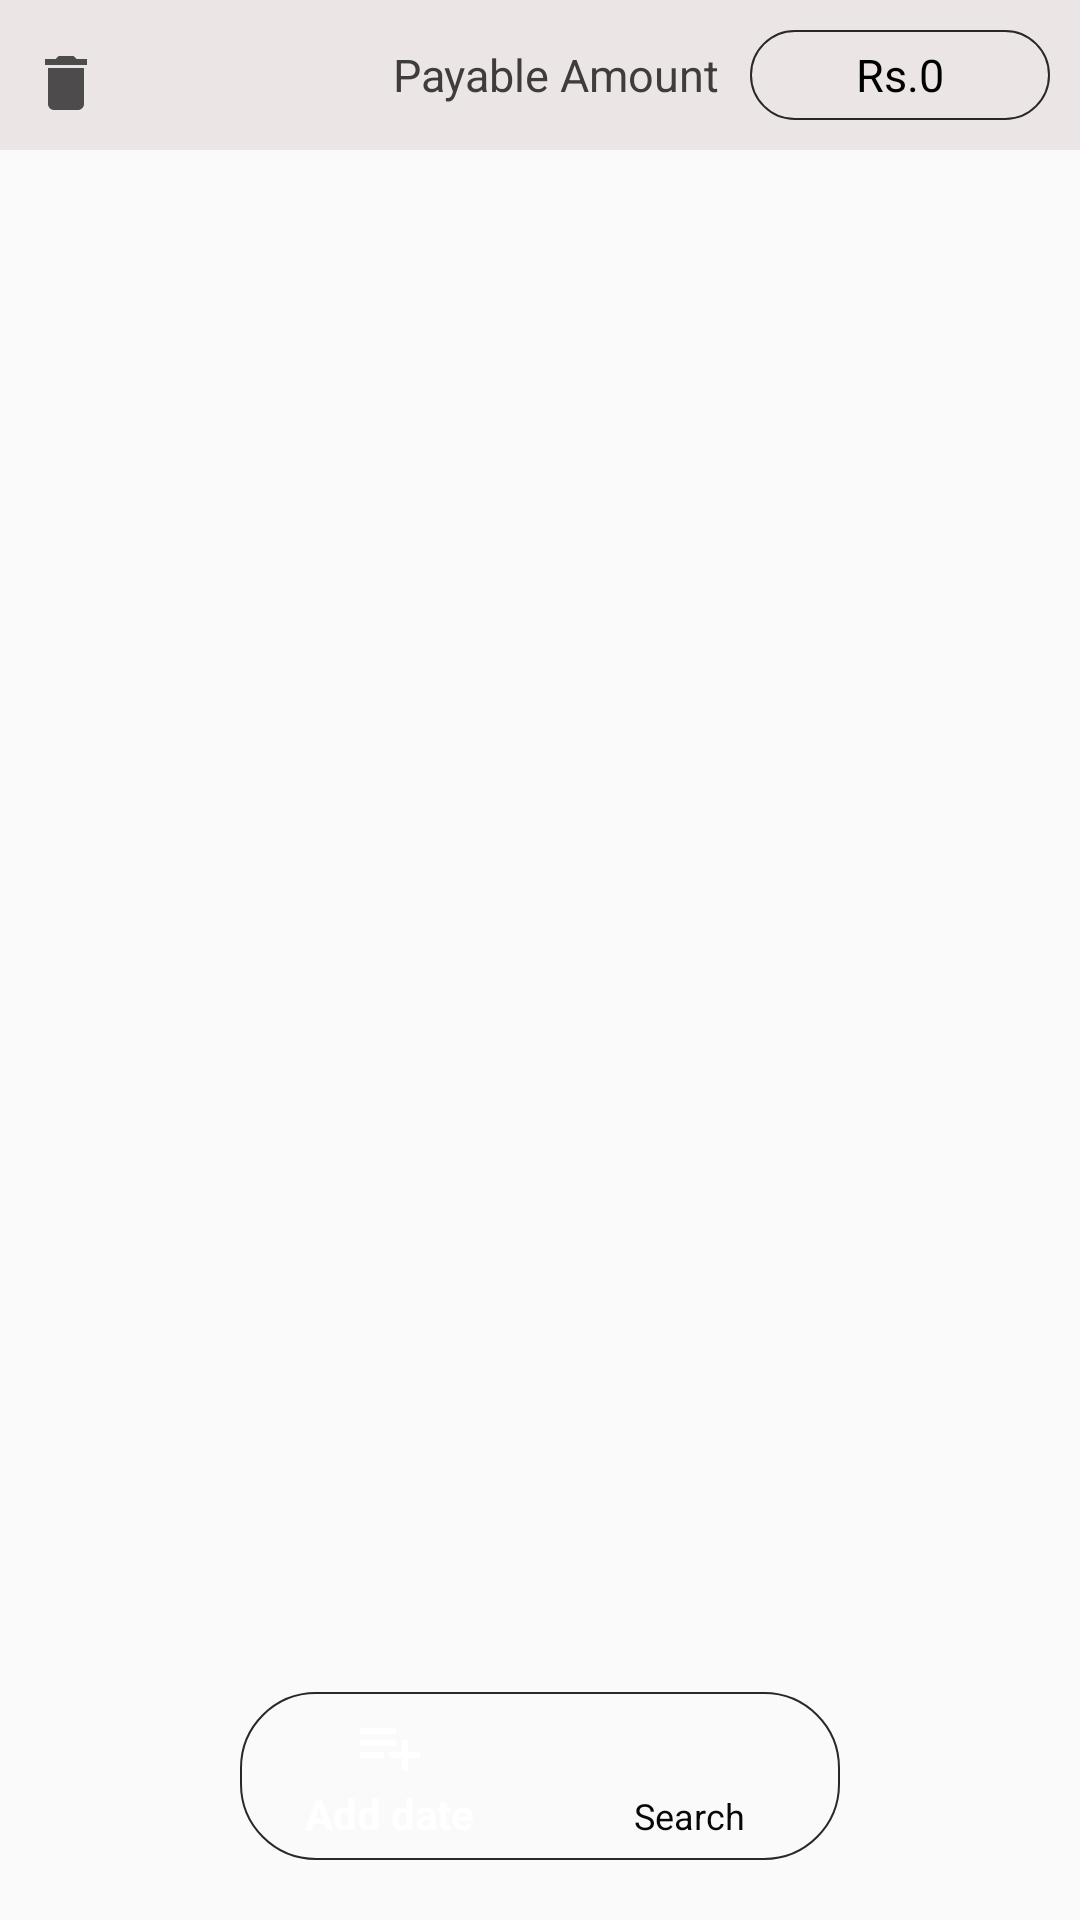

This screen was rendered from an Android layout file. Write that file and the resources it references.
<!-- AndroidManifest.xml: application theme AppTheme -->
<!-- res/layout/activity_items_taken.xml -->
<?xml version="1.0" encoding="utf-8"?>
<android.support.design.widget.CoordinatorLayout xmlns:android="http://schemas.android.com/apk/res/android"
    xmlns:app="http://schemas.android.com/apk/res-auto"
    xmlns:tools="http://schemas.android.com/tools"
    android:id="@+id/coordinatorlayout"
    android:layout_width="match_parent"
    android:layout_height="match_parent"
    tools:context=".ItemsTaken">

    <FrameLayout
        android:id="@+id/frame"
        android:layout_width="match_parent"
        android:layout_height="match_parent"
        app:layout_behavior="@string/appbar_scrolling_view_behavior">


        <RelativeLayout
            android:layout_width="match_parent"
            android:layout_height="50dp"
            android:background="#ECE5E5">

            <TextView
                android:id="@+id/TotalAmountItem"
                android:layout_width="wrap_content"
                android:layout_height="wrap_content"
                android:layout_alignParentEnd="true"
                android:layout_margin="10dp"
                android:background="@drawable/textview"
                android:gravity="center"
                android:padding="2dp"
                android:text="Rs.0"

                android:textColor="#000"
                android:textSize="15sp" />


            <TextView
                android:layout_width="wrap_content"
                android:layout_height="wrap_content"
                android:text="Payable Amount"
                android:layout_toLeftOf="@id/TotalAmountItem"
                android:layout_alignBaseline="@id/TotalAmountItem"
                android:textColor="#3F3C3C"
                android:textSize="15sp"
                />





            <TextView
               android:id="@+id/deleteall"
                android:layout_width="wrap_content"
                android:layout_height="wrap_content"
                android:drawableStart="@drawable/ic_delete_black_24dp"
                android:layout_alignBaseline="@id/TotalAmountItem"
                android:layout_marginStart="10dp"

               />




        </RelativeLayout>


        <android.support.design.widget.BottomNavigationView
            android:id="@+id/bottomNavigation"
            android:layout_width="200dp"
            android:layout_height="wrap_content"
            android:layout_gravity="center_horizontal|bottom"
            android:layout_marginBottom="20dp"
            android:background="@drawable/navigationbackground"
            android:backgroundTint="#D8313030"
            app:itemIconTint="@color/selectednavigation"
            app:itemTextColor="@color/selectednavigation"
            app:menu="@menu/navigationbottom">

        </android.support.design.widget.BottomNavigationView>


        <android.support.v7.widget.RecyclerView
            android:id="@+id/recyclerDated"
            android:layout_width="match_parent"
            android:layout_height="match_parent"
            android:padding="5dp"
            android:layout_marginBottom="20pt"
            android:paddingBottom="50dp"
            android:layout_marginTop="51dp">


        </android.support.v7.widget.RecyclerView>


    </FrameLayout>


    <AutoCompleteTextView
        android:id="@+id/searching"
        android:layout_width="match_parent"
        android:layout_height="50dp"
        android:layout_margin="5dp"
        android:background="@drawable/navigationbackground"
        android:backgroundTint="#D00F0F0F"
        android:drawableEnd="@drawable/ic_search_black_24dp"
        android:hint="Search here..."
        android:paddingStart="15dp"
        android:paddingEnd="10dp"
        android:textColorHint="#fff"
        android:textSize="15sp"
        android:visibility="invisible" />


</android.support.design.widget.CoordinatorLayout>
<!-- resources referenced by this layout -->
<resources>
  <!-- drawable ic_delete_black_24dp (drawable) -->
  <vector android:alpha="0.82" android:height="24dp"
      android:viewportHeight="24.0" android:viewportWidth="24.0"
      android:width="24dp" xmlns:android="http://schemas.android.com/apk/res/android">
      <path android:fillColor="#2B2A2A" android:pathData="M6,19c0,1.1 0.9,2 2,2h8c1.1,0 2,-0.9 2,-2V7H6v12zM19,4h-3.5l-1,-1h-5l-1,1H5v2h14V4z"/>
  </vector>
  <!-- drawable navigationbackground (drawable) -->
  <?xml version="1.0" encoding="utf-8"?>
  <ripple xmlns:android="http://schemas.android.com/apk/res/android"
      android:color="#ffff">
  
      <item>
          <shape android:shape="rectangle">
              <size
                  android:width="100dp"
                  android:height="50dp" />
              <corners android:radius="25dp" />
              <stroke
                  android:width="0.5dp"
                  android:color="#292727" />
  
          </shape>
      </item>
  
  
  
  </ripple>
  <!-- drawable textview (drawable) -->
  <?xml version="1.0" encoding="utf-8"?>
  <ripple xmlns:android="http://schemas.android.com/apk/res/android" android:color="#F3EFF3">
  
      <item>
          <shape android:shape="rectangle">
              <size
                  android:width="100dp"
                  android:height="50dp" />
              <corners android:radius="15dp" />
              <stroke
                  android:width="0.5dp"
                  android:color="#292727" />
  
          </shape>
      </item>
  
  
  
  </ripple>
  <style name="AppTheme" parent="Theme.AppCompat.Light.DarkActionBar">
          
          <item name="colorPrimary">@color/colorPrimary</item>
          <item name="colorPrimaryDark">@color/colorPrimaryDark</item>
          <item name="colorAccent">@color/colorAccent</item>
          <item name="windowActionBar">false</item>
          <item name="windowNoTitle">true</item>
      </style>
  <color name="colorPrimary">#EE291C</color>
  <color name="colorPrimaryDark">#F7382B</color>
  <color name="colorAccent">#D81B60</color>
</resources>
